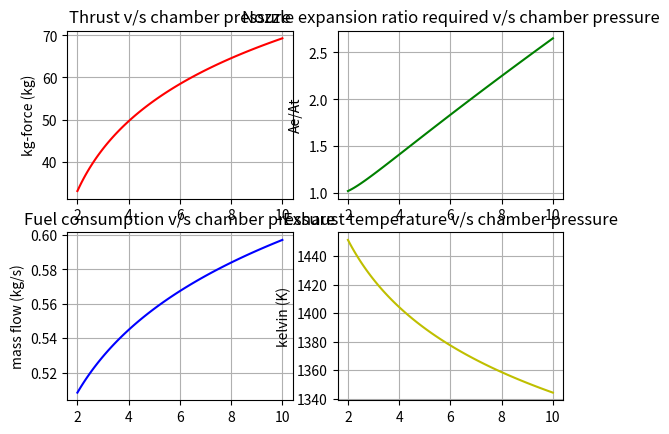

Recreate this plot in Python.
"""

   	Burn area
		|
		|
		V
    Fuel Mdot <-------.
	|				  |
	|			  Burn rate
	|                 ^
	V				  |  (We assume equilibrium i.e., neutral burn)
	Chamber pressure--'
			|
			|nozzle throat
			V
		Exhaust_mdot
			|
			|Nozzle exit
			V
		Exhaust velocity
			|
			|
			V
		  Thrust
		  
[redacted]

"""

import numpy as np
import matplotlib.pyplot as plt

ar = 0.01 # Burn area in m^2
Tc = 1500.0 # combustion temperature in kelvin
Dc = 0.05 # chamber dia in m
rho = 1500.0 # solid propellant density kg/m^3
k = 1.05 # ratio of specific heats for the exhaust gas
M = 42.0 # molecular mass of combustion products
Pe = 1.0 # exit pressure in atm/bar
R = 8314.3 # Universal gas constant
g = 9.806 # gravitational acceleration in m/s^2
con = 60 # convergence half angle in degrees
div = 10 # divergence half angle in degrees

Pc = np.linspace(2,10,100) # range for combustion chamber pressure at equilibrium in bar

# Robert's law: burn rate r = a*(Pc)^n
a = 0.01 # solid propellant burn rate constant
n = 0.1 # solid propellant burn rate pressure exponent
r = a*(Pc*10**5)**n # burn rate perpendicular to burning surface

mdot = r*rho*ar # mass flow rate in kg/s at equilibrium

ve = np.sqrt((2*k/(k-1))*(R*Tc/M)*(1-((Pe/Pc)**((k-1)/k)))) # exhaust exit velocity
Me = np.sqrt((2/(k-1))*(((Pc/Pe)**((k-1)/k))-1)) # exit mach
At = (mdot/(Pc*10**5))*np.sqrt((R*Tc/(M*k))*((0.5*(k+1))**((k+1)/(k-1)))) # throat cross sectional area
Ae = (At/Me)*np.sqrt(((1 + 0.5*(k-1)*(Me**2))/(1 + 0.5*(k-1)))**((k+1)/(k-1))) # exit cross sectional area
Te = Tc/(1+(0.5*(k-1)*Me**2)) # Exhaust temperature

F = mdot*ve # Thrust generated

Dt = 2*np.sqrt(At/np.pi) # throat dia
De = 2*np.sqrt(Ae/np.pi) # exit dia
Lc = 0.5*(Dc - Dt)/np.tan(con*np.pi/180) # length of convergent section
Ld = 0.5*(De - Dt)/np.tan(div*np.pi/180) # length of divergent section

print('Mean Chamber pressure (atm/bar) =',np.average(Pc))
print('Average Mass flow rate (kg/s) =',np.average(mdot))
print('Mean Exhaust velocity (m/s) =',np.average(ve))
print('Mean Exhaust temperature (K) =',np.average(Te))
print('Mean Thrust generated (kg-force) =',np.average(F/g))
print('Mean Throat dia (cm) =',np.average(Dt*100))
print('Mean Exit dia (cm) =',np.average(De*100))

plt.subplot(221)
plt.plot(Pc,F/g,'r')
plt.grid(True)
plt.ylabel('kg-force (kg)')
plt.title('Thrust v/s chamber pressure')

plt.subplot(222)
plt.plot(Pc,np.divide(Ae,At),'g')
plt.grid(True)
plt.ylabel('Ae/At')
plt.title('Nozzle expansion ratio required v/s chamber pressure')

plt.subplot(223)
plt.plot(Pc,mdot,'b')
plt.grid(True)
plt.ylabel('mass flow (kg/s)')
plt.title('Fuel consumption v/s chamber pressure')

plt.subplot(224)
plt.plot(Pc,Te,'y')
plt.grid(True)
plt.ylabel('kelvin (K)')
plt.title('Exhaust temperature v/s chamber pressure')

plt.show()
